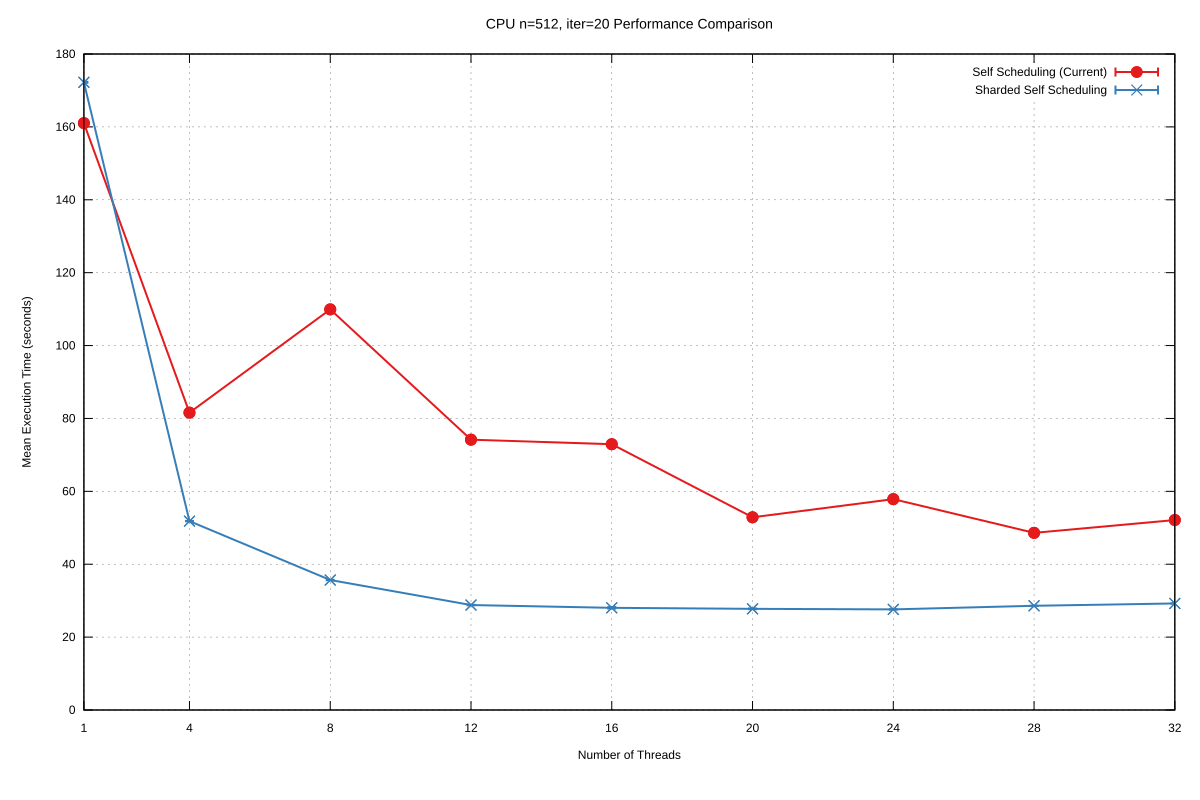

The table this chart was drawn from, first rows:
Name, Mean, MeanLB, MeanUB, Stddev, StddevLB, StddevUB, scheduler, threads
CPU/n=512, iter=20, 161, 160.8, 161.1, 0.1806, 0.1806, 0.1806, Self Scheduling (Current), 1
CPU/n=512, iter=20, 81.59, 81.59, 81.59, 0.1006, 4.867667005498794e-2, 0.1018, Self Scheduling (Current), 4
CPU/n=512, iter=20, 109.9, 109.8, 110, 0.2179, 7.62432586928628e-2, 0.2901, Self Scheduling (Current), 8
CPU/n=512, iter=20, 74.18, 74.18, 74.18, 0.3256, 0.3256, 0.3256, Self Scheduling (Current), 12
CPU/n=512, iter=20, 72.93, 72.93, 72.93, 0.2391, 0.2391, 0.2391, Self Scheduling (Current), 16
CPU/n=512, iter=20, 52.88, 52.88, 52.88, 0.1037, 0.1032, 0.1085, Self Scheduling (Current), 20
CPU/n=512, iter=20, 57.86, 57.81, 57.9, 0.1945, 0.1721, 0.2067, Self Scheduling (Current), 24
CPU/n=512, iter=20, 48.61, 48.61, 48.61, 4.122110432158012e-2, 3.428267279611587e-2, 4.7069344533901256e-2, Self Scheduling (Current), 28
CPU/n=512, iter=20, 52.13, 51.96, 52.24, 0.2016, 0.2016, 0.2016, Self Scheduling (Current), 32
CPU/n=512, iter=20, 172.2, 172.2, 172.2, 0.138, 0.138, 0.138, Sharded Self Scheduling, 1
CPU/n=512, iter=20, 51.82, 51.82, 51.82, 4.482389444310672e-2, 4.482389444310672e-2, 4.482389444310672e-2, Sharded Self Scheduling, 4
CPU/n=512, iter=20, 35.66, 35.66, 35.66, 6.50793056936224e-2, 6.387472322040451e-2, 7.394662698582555e-2, Sharded Self Scheduling, 8
CPU/n=512, iter=20, 28.8, 28.78, 28.8, 6.355749541956374e-2, 5.016244063324728e-2, 6.355749541956374e-2, Sharded Self Scheduling, 12
CPU/n=512, iter=20, 28.03, 27.96, 28.1, 0.2117, 5.728423071278438e-3, 0.2764, Sharded Self Scheduling, 16
CPU/n=512, iter=20, 27.76, 27.7, 27.83, 9.966542581186154e-2, 9.966542581186154e-2, 9.966542581186154e-2, Sharded Self Scheduling, 20
CPU/n=512, iter=20, 27.61, 27.58, 27.64, 5.528292206733295e-2, 8.91927922157619e-3, 6.280213013685107e-2, Sharded Self Scheduling, 24
CPU/n=512, iter=20, 28.6, 28.6, 28.6, 1.700234710046318e-2, 1.700234710046318e-2, 1.700234710046318e-2, Sharded Self Scheduling, 28
CPU/n=512, iter=20, 29.24, 29.24, 29.24, 4.062735679644194e-2, 4.062735679644194e-2, 4.062735679644194e-2, Sharded Self Scheduling, 32
